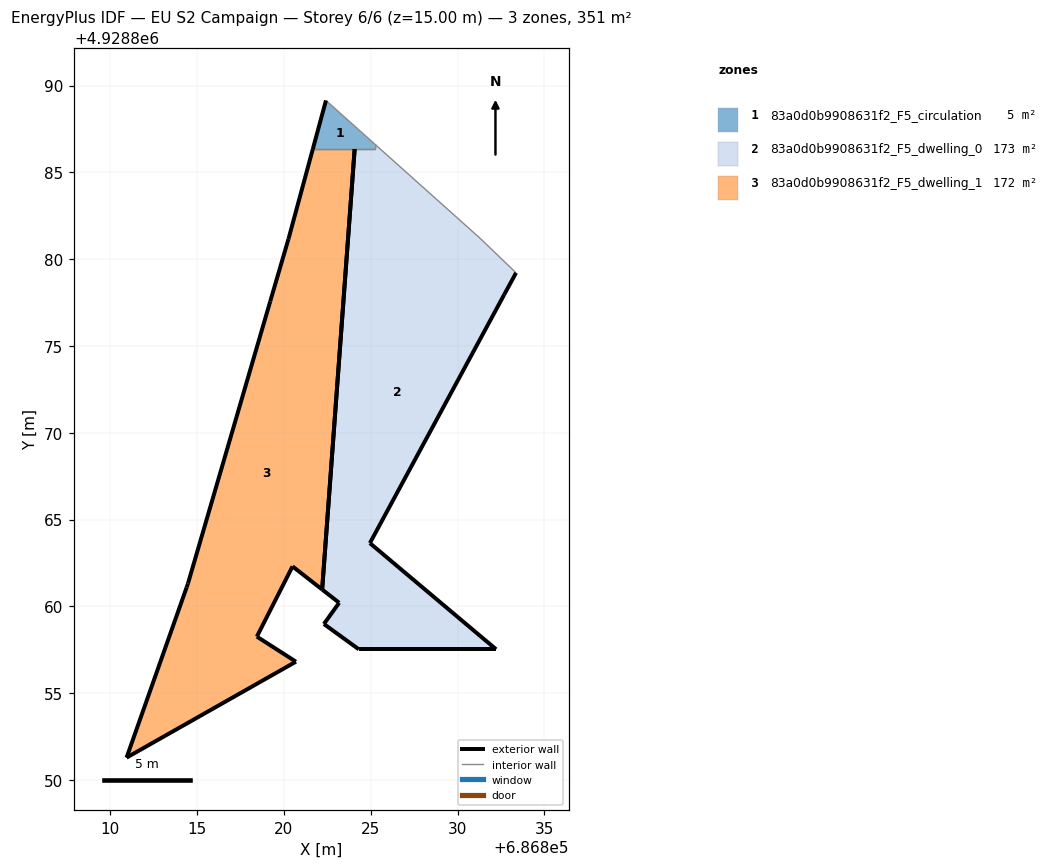
=== STOREY PLAN SPEC (per zone: floor XY polygon, exterior-wall plan segments, windows/doors) ===
zone 1: 83a0d0b9908631f2_F5_circulation  (5.4 m²)
  floor: (686825.22, 4928886.34) (686825.22, 4928886.64) (686822.42, 4928889.14) (686821.66, 4928886.34)
  exterior wall: (686821.66, 4928886.34) – (686822.42, 4928889.14)  [2.9 m]
  interior walls: 4
zone 2: 83a0d0b9908631f2_F5_dwelling_0  (173.2 m²)
  floor: (686832.22, 4928857.53) (686824.95, 4928863.65) (686832.69, 4928877.97) (686833.37, 4928879.22) (686831.30, 4928881.21) (686825.22, 4928886.64) (686825.22, 4928886.34) (686824.07, 4928886.34) (686822.20, 4928860.97) (686823.18, 4928860.21) (686822.30, 4928858.99) (686824.31, 4928857.53)
  exterior wall: (686832.69, 4928877.97) – (686824.95, 4928863.65)  [16.3 m]
  exterior wall: (686824.95, 4928863.65) – (686832.22, 4928857.53)  [9.5 m]
  exterior wall: (686832.22, 4928857.53) – (686824.31, 4928857.53)  [7.9 m]
  exterior wall: (686824.31, 4928857.53) – (686822.30, 4928858.99)  [2.5 m]
  exterior wall: (686822.30, 4928858.99) – (686823.18, 4928860.21)  [1.5 m]
  exterior wall: (686823.18, 4928860.21) – (686822.20, 4928860.97)  [1.2 m]
  exterior wall: (686833.37, 4928879.22) – (686832.69, 4928877.97)  [1.4 m]
  exterior wall: (686822.20, 4928860.97) – (686824.07, 4928886.34)  [25.4 m]
  interior walls: 4
zone 3: 83a0d0b9908631f2_F5_dwelling_1  (172.4 m²)
  floor: (686820.69, 4928856.82) (686818.44, 4928858.26) (686820.49, 4928862.30) (686822.20, 4928860.97) (686824.07, 4928886.34) (686821.66, 4928886.34) (686820.26, 4928881.17) (686819.21, 4928877.58) (686814.47, 4928861.32) (686814.39, 4928861.09) (686810.93, 4928851.29)
  exterior wall: (686822.20, 4928860.97) – (686820.49, 4928862.30)  [2.2 m]
  exterior wall: (686820.49, 4928862.30) – (686818.44, 4928858.26)  [4.5 m]
  exterior wall: (686818.44, 4928858.26) – (686820.69, 4928856.82)  [2.7 m]
  exterior wall: (686820.69, 4928856.82) – (686810.93, 4928851.29)  [11.2 m]
  exterior wall: (686810.93, 4928851.29) – (686814.39, 4928861.09)  [10.4 m]
  exterior wall: (686814.39, 4928861.09) – (686814.47, 4928861.32)  [0.2 m]
  exterior wall: (686814.47, 4928861.32) – (686819.21, 4928877.58)  [16.9 m]
  exterior wall: (686819.21, 4928877.58) – (686820.26, 4928881.17)  [3.7 m]
  exterior wall: (686820.26, 4928881.17) – (686821.66, 4928886.34)  [5.4 m]
  exterior wall: (686824.07, 4928886.34) – (686822.20, 4928860.97)  [25.4 m]
  interior walls: 1

=== DERIVED (storey summary) ===
Building: EU S2 Campaign
Storey: 6 of 6  (floor level z = 15.00 m)
Storey gross floor area: 351.0 m²
Zones on this storey: 3
  - 83a0d0b9908631f2_F5_circulation: floor 5.4 m²; exterior wall 2.9 m (8.7 m²); WWR 0.0%
  - 83a0d0b9908631f2_F5_dwelling_0: floor 173.2 m²; exterior wall 65.8 m (197.3 m²); WWR 0.0%
  - 83a0d0b9908631f2_F5_dwelling_1: floor 172.4 m²; exterior wall 82.7 m (248.1 m²); WWR 0.0%
Zone adjacency (shared interzone walls):
  - 83a0d0b9908631f2_F5_circulation ↔ 83a0d0b9908631f2_F5_dwelling_0
  - 83a0d0b9908631f2_F5_circulation ↔ 83a0d0b9908631f2_F5_dwelling_1